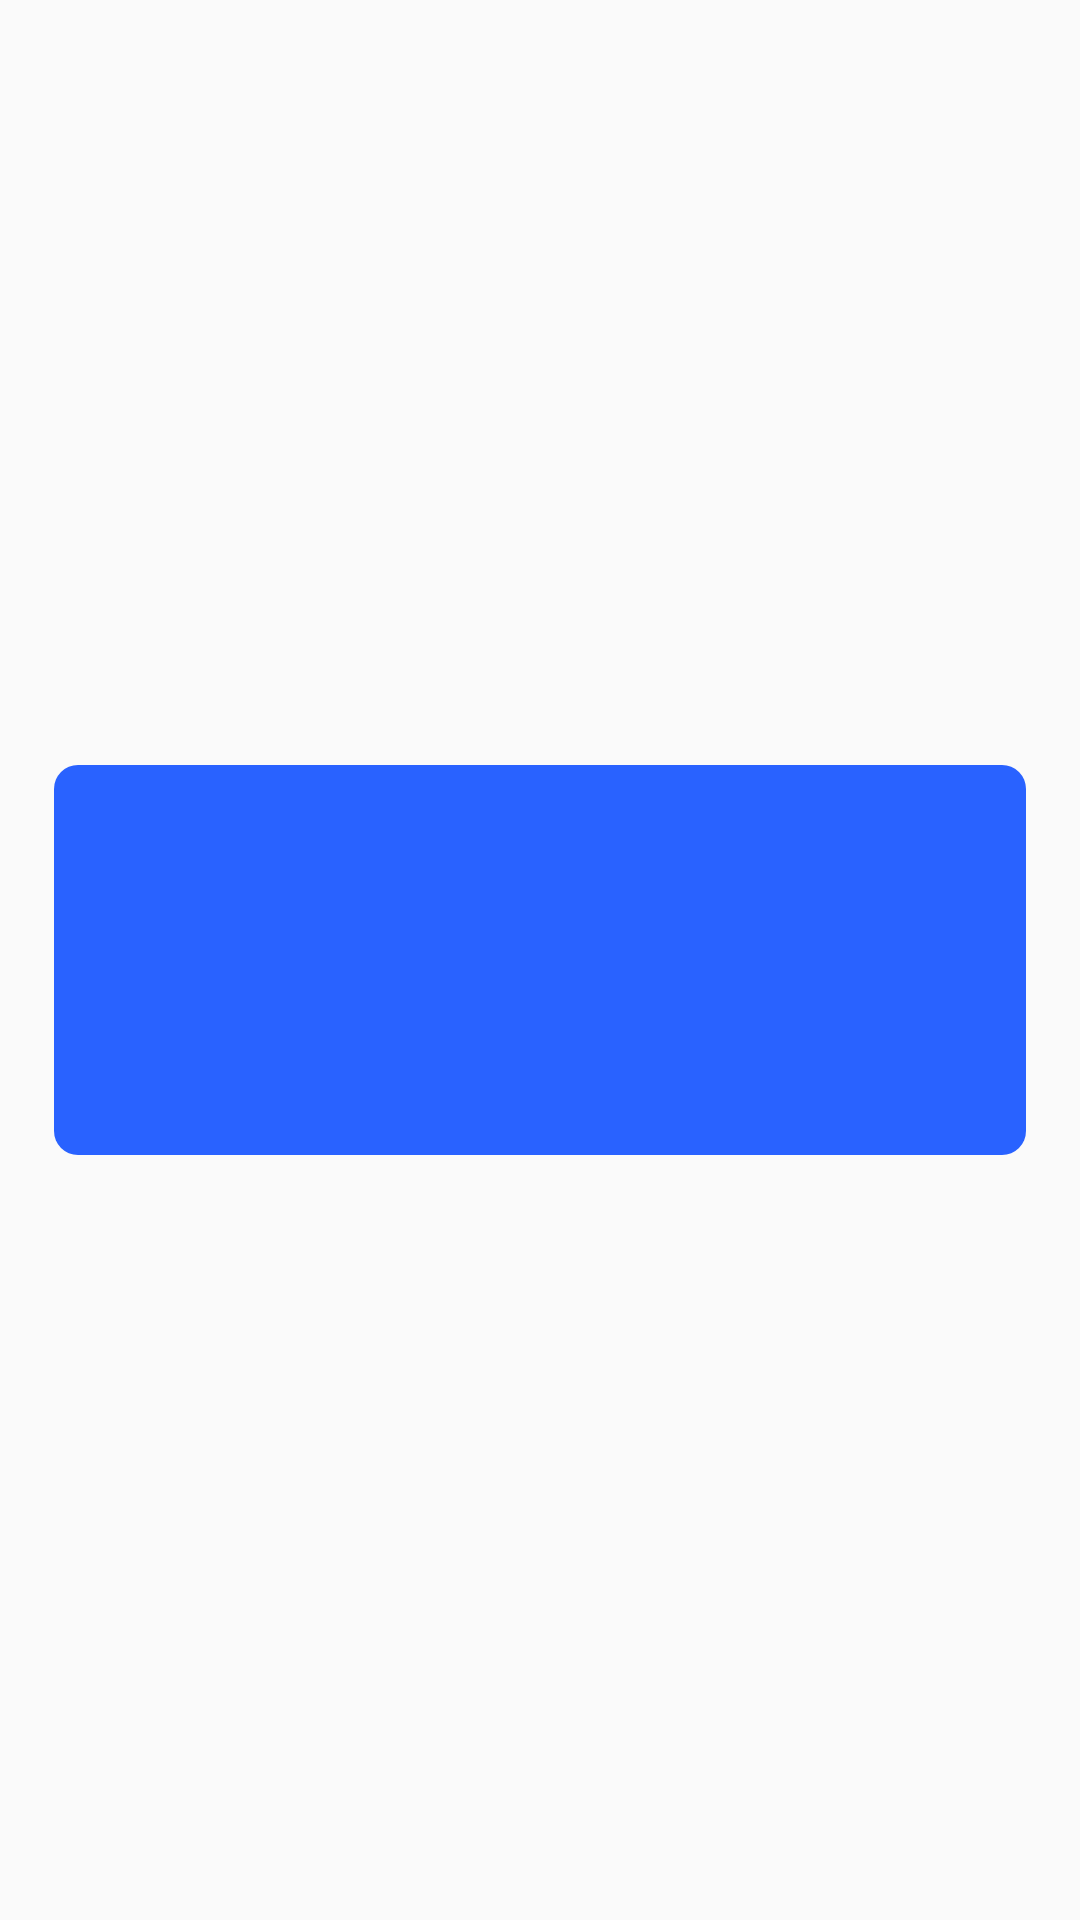

Reconstruct the res/layout file that produces this screen, plus the resources it refers to.
<!-- AndroidManifest.xml: application theme AppTheme -->
<!-- res/layout/recy_menu.xml -->
<?xml version="1.0" encoding="utf-8"?>
<FrameLayout
    xmlns:android="http://schemas.android.com/apk/res/android"
    xmlns:app="http://schemas.android.com/apk/res-auto"
    xmlns:tools="http://schemas.android.com/tools"
    android:layout_width="match_parent"
    android:layout_height="160dp">

    <FrameLayout
        android:id="@+id/fl_container"
        android:layout_width="match_parent"
        android:layout_height="130dp"
        android:layout_gravity="center"
        android:layout_marginLeft="18dp"
        android:layout_marginRight="18dp"
        android:background="@drawable/shape_menu_recy_item">

        <ImageView
            android:id="@+id/img_icon"
            android:layout_width="100dp"
            android:layout_height="100dp"
            android:padding="20dp"
            android:scaleType="fitXY"
            android:layout_gravity="center_horizontal"/>

        <TextView
            android:id="@+id/tv_text"
            android:layout_width="wrap_content"
            android:layout_height="wrap_content"
            android:layout_gravity="bottom|center_horizontal"
            android:text=""
            android:textSize="18sp"
            android:textStyle="bold"
            android:textColor="#ffffff"
            android:layout_marginBottom="10dp"/>

    </FrameLayout>
</FrameLayout>
<!-- resources referenced by this layout -->
<resources>
  <!-- drawable shape_menu_recy_item (drawable) -->
  <?xml version="1.0" encoding="utf-8"?>
  <shape xmlns:android="http://schemas.android.com/apk/res/android">
      
      
      <corners
          android:bottomLeftRadius="8dp"
          android:bottomRightRadius="8dp"
          android:topLeftRadius="8dp"
          android:topRightRadius="8dp" />
      
      <solid android:color="@color/app_theme_color" />
  </shape>
  <style name="AppTheme" parent="Theme.AppCompat.Light.DarkActionBar">
          
          <item name="colorPrimary">@color/colorPrimary</item>
          <item name="colorPrimaryDark">@color/colorPrimaryDark</item>
          <item name="colorAccent">@color/colorAccent</item>
      </style>
  <color name="app_theme_color">#2962ff</color>
  <color name="colorPrimary">#6200EE</color>
  <color name="colorPrimaryDark">#3700B3</color>
  <color name="colorAccent">#03DAC5</color>
</resources>
